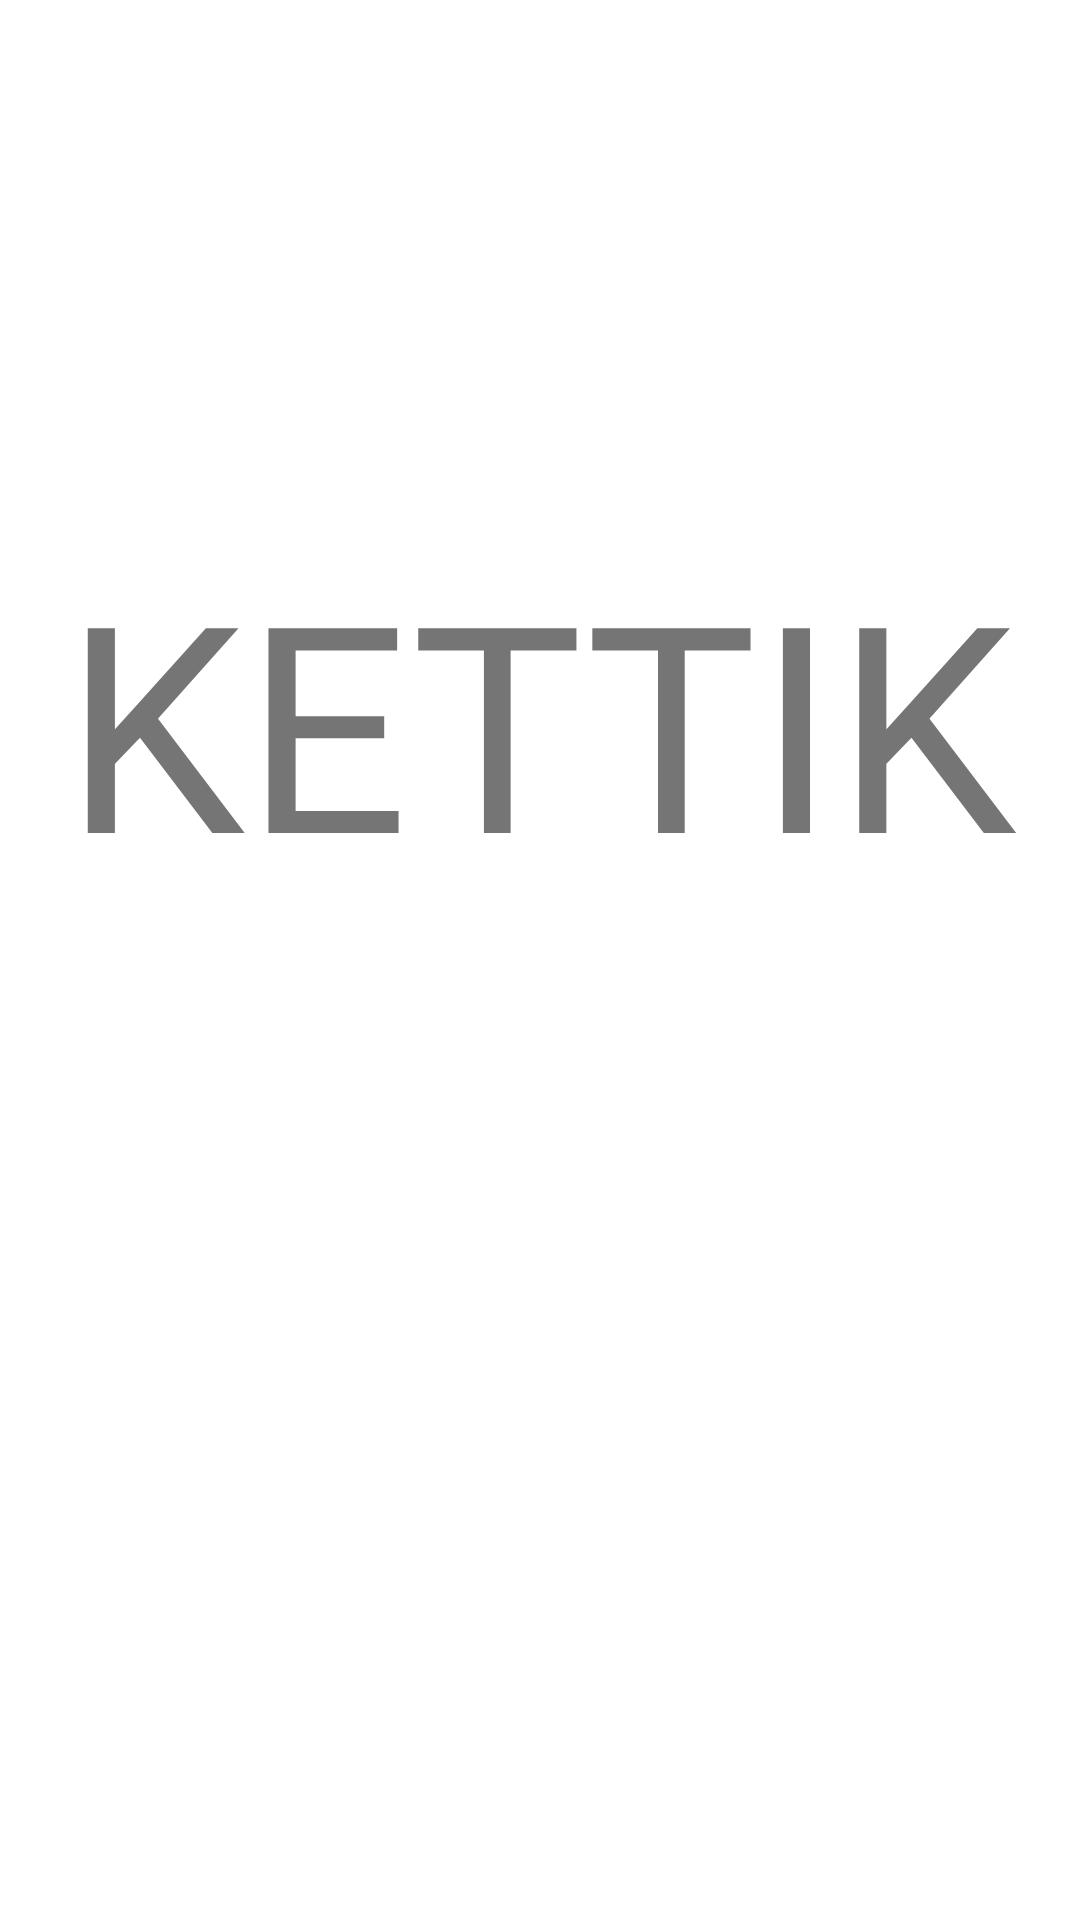

Reconstruct the res/layout file that produces this screen, plus the resources it refers to.
<!-- AndroidManifest.xml: application theme Theme.Kettik -->
<!-- res/layout/fragment_splash.xml -->
<?xml version="1.0" encoding="utf-8"?>
<androidx.constraintlayout.widget.ConstraintLayout xmlns:android="http://schemas.android.com/apk/res/android"
    xmlns:tools="http://schemas.android.com/tools"
    android:layout_width="match_parent"
    android:layout_height="match_parent"
    xmlns:app="http://schemas.android.com/apk/res-auto"
    tools:context=".fragments.onBoard.SplashFragment">

    <ImageView
        android:layout_width="match_parent"
        android:src="@drawable/splash"
        android:scaleType="center"
        android:layout_height="match_parent"/>

    <TextView
        android:layout_width="wrap_content"
        android:layout_height="wrap_content"
        app:layout_constraintTop_toTopOf="parent"
        app:layout_constraintBottom_toBottomOf="parent"
        app:layout_constraintStart_toStartOf="parent"
        app:layout_constraintEnd_toEndOf="parent"
        android:textSize="96sp"
        android:layout_marginBottom="160dp"
        android:text="KETTIK" />

</androidx.constraintlayout.widget.ConstraintLayout>
<!-- resources referenced by this layout -->
<resources>
  <style name="Theme.Kettik" parent="Theme.MaterialComponents.Light.NoActionBar">
          
          <item name="colorPrimary">@color/purple_500</item>
          <item name="colorPrimaryVariant">@color/purple_700</item>
          <item name="colorOnPrimary">@color/teal_200</item>
          
          <item name="colorSecondary">@color/teal_200</item>
          <item name="colorSecondaryVariant">@color/teal_700</item>
          <item name="colorOnSecondary">@color/black</item>
          
          <item name="android:statusBarColor">@color/black</item>
          
  
  
  
  
      </style>
  <!-- not gathered from this repository: default colours our renderer supplied (Android Studio template values) -->
  <color name="purple_500">#FF6200EE</color>
  <color name="purple_700">#FF3700B3</color>
  <color name="teal_200">#FF03DAC5</color>
  <color name="teal_700">#FF018786</color>
  <color name="black">#FF000000</color>
</resources>
